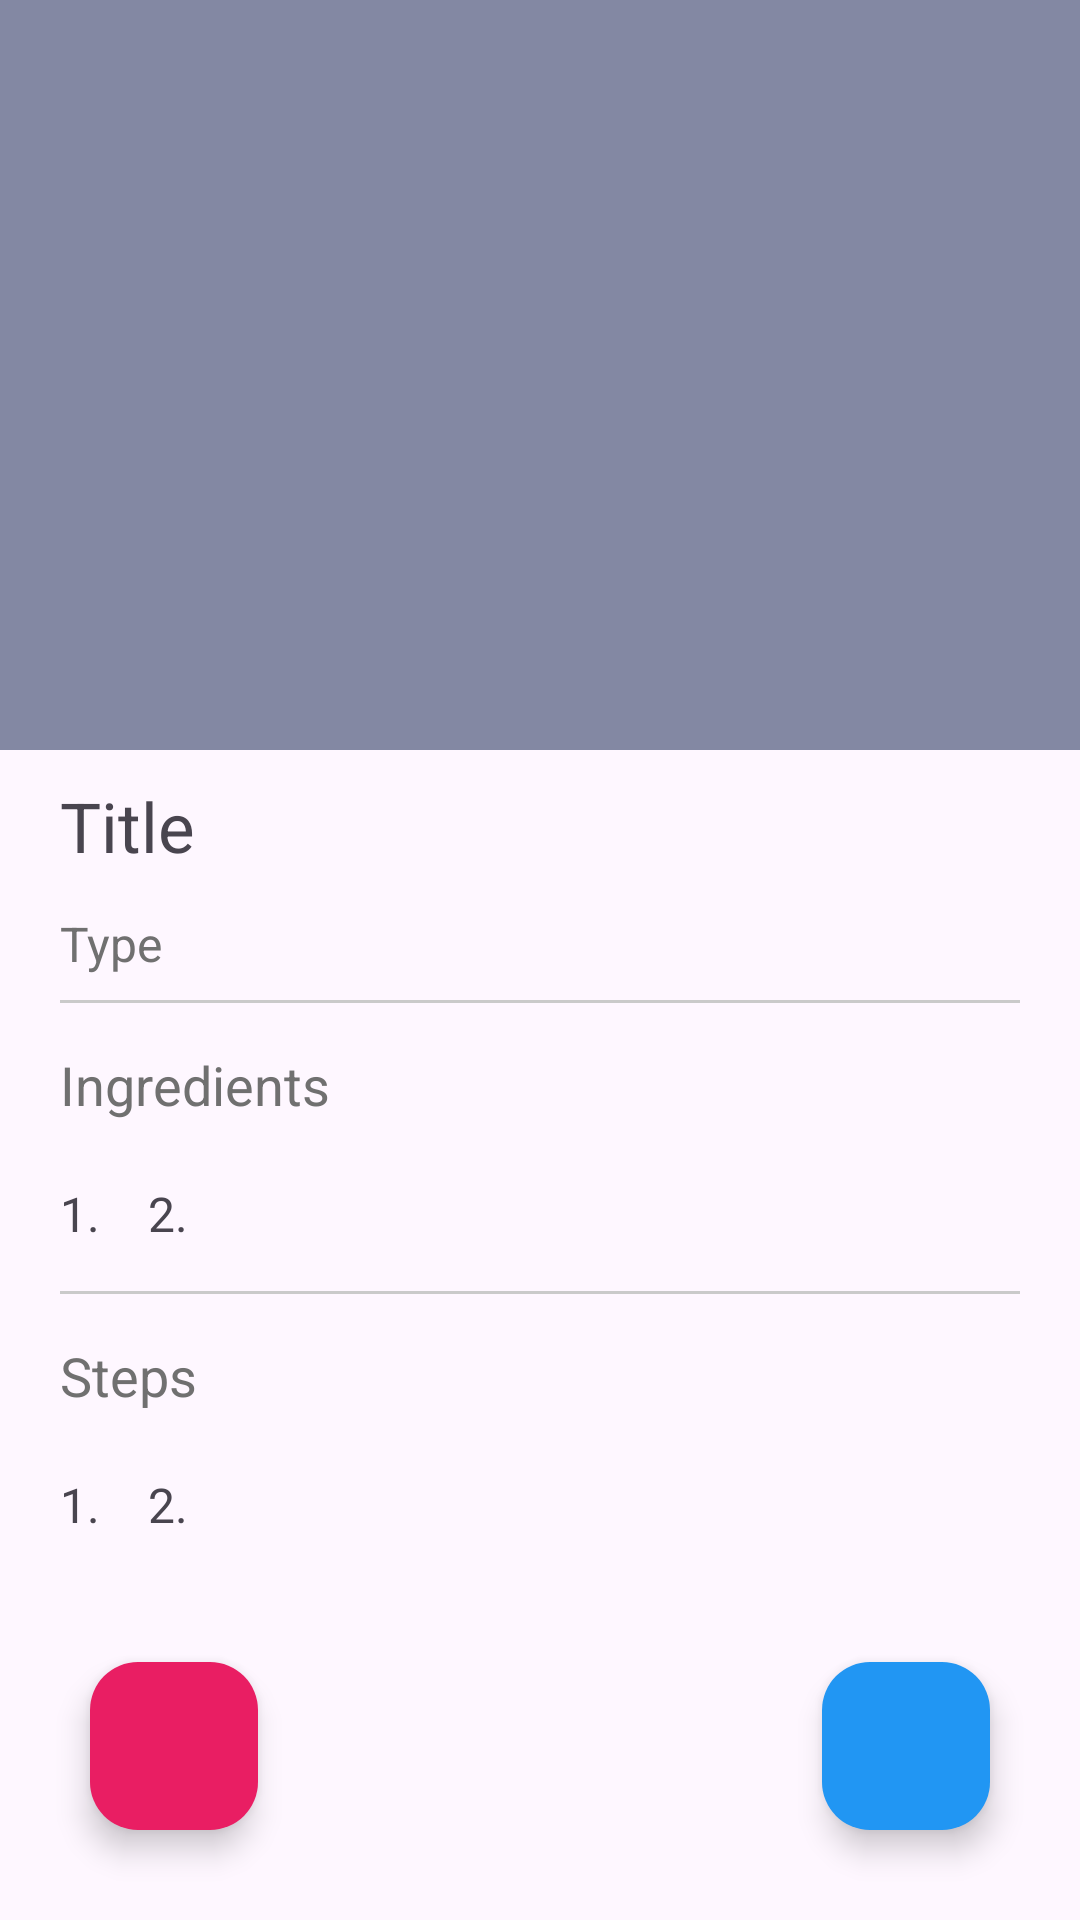

Produce the Android XML layout that renders to this screen, including the resource entries it uses.
<!-- AndroidManifest.xml: application theme Theme.RecipeApp -->
<!-- res/layout/activity_recipe_details.xml -->
<?xml version="1.0" encoding="utf-8"?>
<RelativeLayout xmlns:android="http://schemas.android.com/apk/res/android"
    xmlns:app="http://schemas.android.com/apk/res-auto"
    xmlns:tools="http://schemas.android.com/tools"
    android:layout_width="match_parent"
    android:layout_height="match_parent"
    tools:context=".view.main.RecipeDetailsActivity">

    <ScrollView
        android:layout_width="match_parent"
        android:layout_height="wrap_content">

        <LinearLayout
            android:layout_width="match_parent"
            android:layout_height="wrap_content"
            android:orientation="vertical">
            <ImageView
                android:id="@+id/image"
                android:layout_width="match_parent"
                android:layout_height="250dp"
                android:background="@color/placeholder"
                android:scaleType="centerCrop"/>

            <TextView
                android:id="@+id/title"
                android:layout_width="match_parent"
                android:layout_height="wrap_content"
                android:textSize="23sp"
                android:text="Title"
                android:layout_marginHorizontal="20dp"
                android:layout_marginVertical="10dp"/>

            <TextView
                android:id="@+id/recipe_type"
                android:layout_width="match_parent"
                android:layout_height="wrap_content"
                android:textSize="16sp"
                android:text="Type"
                android:textColor="@color/dark_grey"
                android:layout_marginHorizontal="20dp"
                android:layout_marginVertical="3dp"/>

            <View
                android:layout_width="match_parent"
                android:layout_height="1dp"
                android:layout_marginVertical="5dp"
                android:layout_marginHorizontal="20dp"
                android:background="@color/divider"/>

            <TextView
                android:layout_width="match_parent"
                android:layout_height="wrap_content"
                android:textSize="18sp"
                android:text="Ingredients"
                android:textColor="@color/dark_grey"
                android:layout_marginHorizontal="20dp"
                android:layout_marginVertical="10dp"/>

            <TextView
                android:id="@+id/ingredients"
                android:layout_width="match_parent"
                android:layout_height="wrap_content"
                android:textSize="16sp"
                android:text="1.    2.    "
                android:layout_marginHorizontal="20dp"
                android:layout_marginVertical="10dp"/>


            <View
                android:layout_width="match_parent"
                android:layout_height="1dp"
                android:layout_marginVertical="5dp"
                android:layout_marginHorizontal="20dp"
                android:background="@color/divider"/>

            <TextView
                android:layout_width="match_parent"
                android:layout_height="wrap_content"
                android:textSize="18sp"
                android:text="Steps"
                android:textColor="@color/dark_grey"
                android:layout_marginHorizontal="20dp"
                android:layout_marginVertical="10dp"/>

            <TextView
                android:id="@+id/steps"
                android:layout_width="match_parent"
                android:layout_height="wrap_content"
                android:textSize="16sp"
                android:text="1.    2.    "
                android:layout_marginHorizontal="20dp"
                android:layout_marginVertical="10dp"/>

        </LinearLayout>

    </ScrollView>

    <com.google.android.material.floatingactionbutton.FloatingActionButton
        android:id="@+id/editBtn"
        android:layout_width="wrap_content"
        android:layout_height="wrap_content"
        android:src="@drawable/baseline_edit_24"
        android:layout_alignParentBottom="true"
        android:layout_alignParentRight="true"
        android:layout_margin="30dp"
        android:backgroundTint="@color/blue"
        app:tint="@color/white"/>

    <com.google.android.material.floatingactionbutton.FloatingActionButton
        android:id="@+id/deleteBtn"
        android:layout_width="wrap_content"
        android:layout_height="wrap_content"
        android:src="@drawable/baseline_delete_forever_24"
        android:layout_alignParentBottom="true"
        android:layout_alignParentLeft="true"
        android:layout_margin="30dp"
        android:backgroundTint="@color/red"
        app:tint="@color/white"/>

</RelativeLayout>
<!-- resources referenced by this layout -->
<resources>
  <color name="blue">#2196F3</color>
  <color name="dark_grey">#707070</color>
  <color name="divider">#CACACA</color>
  <color name="placeholder">#8388A3</color>
  <color name="red">#E91E63</color>
  <color name="white">#FFFFFFFF</color>
  <style name="Theme.RecipeApp" parent="Base.Theme.RecipeApp" />
  <style name="Base.Theme.RecipeApp" parent="Theme.Material3.DayNight.NoActionBar">
           <item name="colorPrimary">@color/blue</item>
      </style>
</resources>
